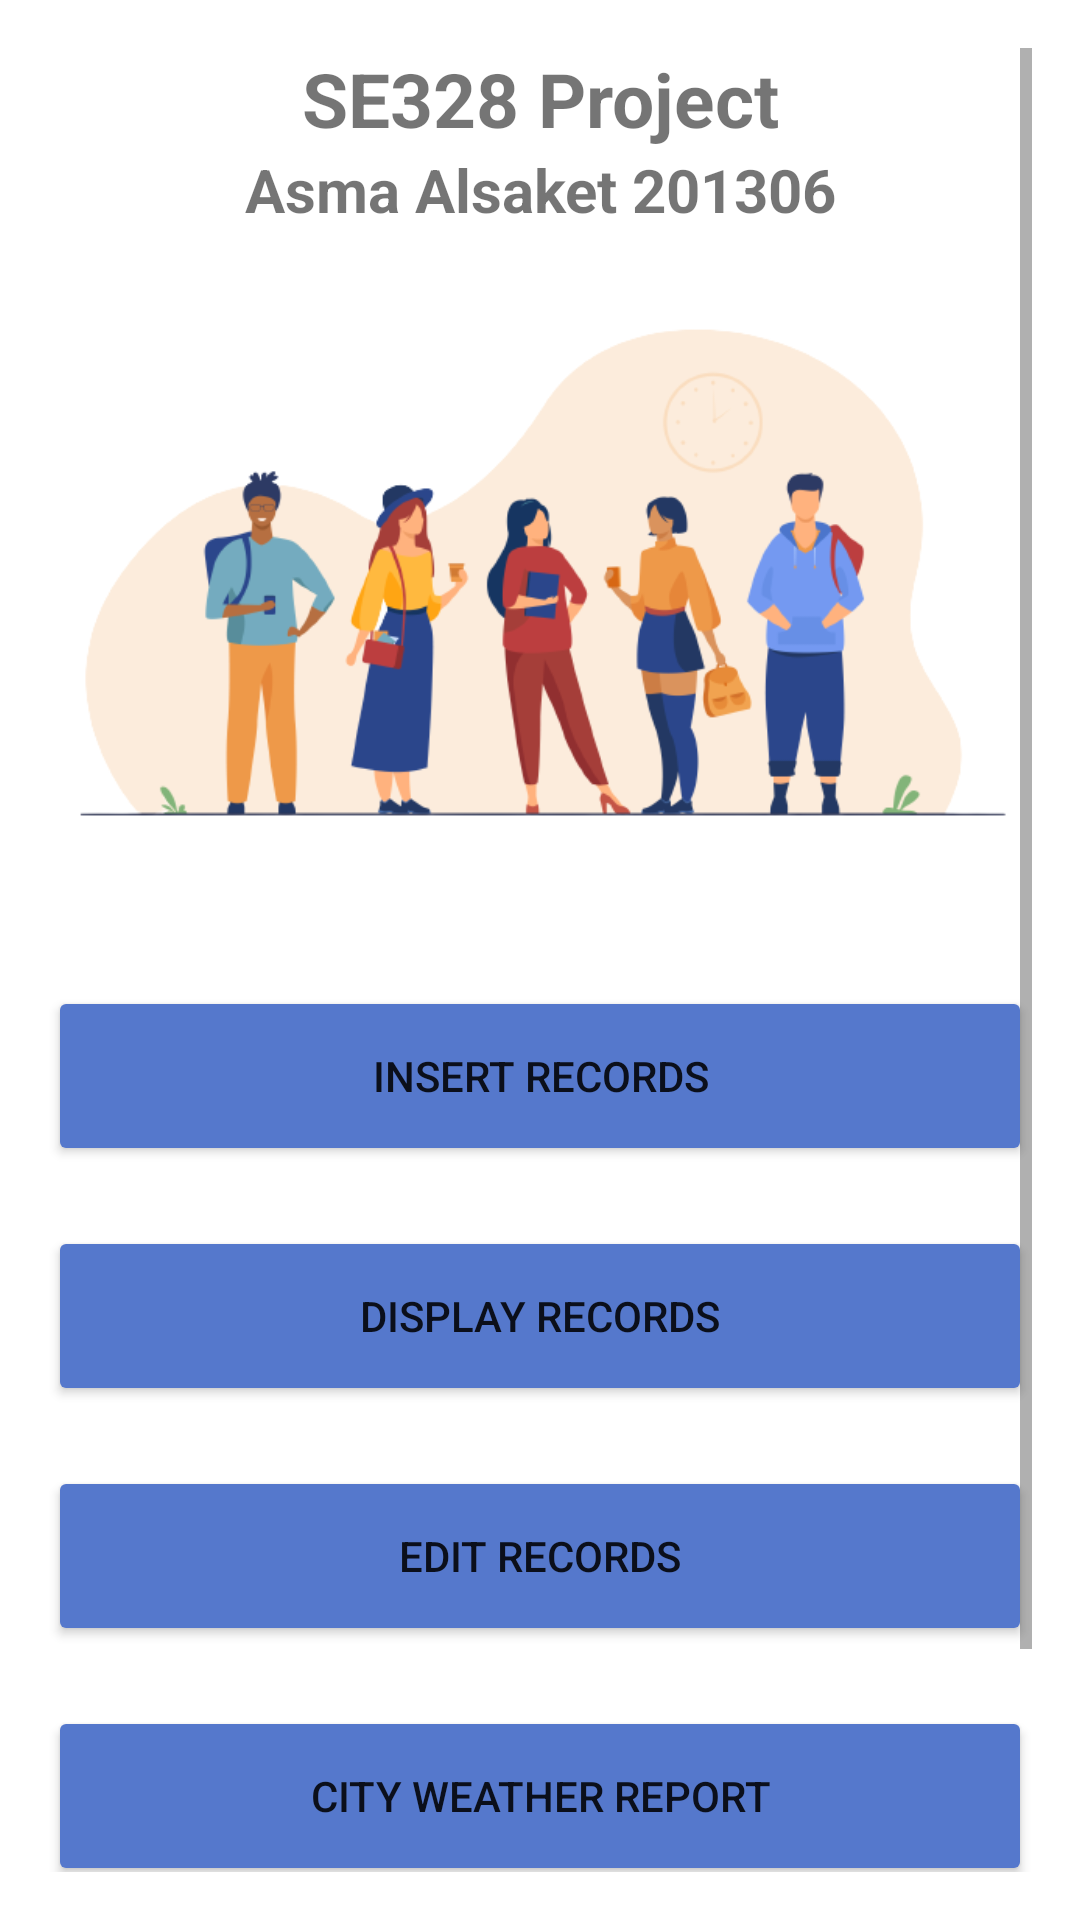

Here is an Android app screen rendered from its layout file. Give the layout XML and the strings, colors and styles it references.
<!-- AndroidManifest.xml: application theme Theme.Asma -->
<!-- res/layout/activity_main.xml -->
<?xml version="1.0" encoding="utf-8"?>
<androidx.constraintlayout.widget.ConstraintLayout xmlns:android="http://schemas.android.com/apk/res/android"
    xmlns:app="http://schemas.android.com/apk/res-auto"
    xmlns:tools="http://schemas.android.com/tools"
    android:layout_width="match_parent"
    android:layout_height="match_parent"
    android:padding="16dp"
    tools:context="com.app.asma.MainActivity">

    <ScrollView
        android:layout_width="match_parent"
        android:layout_height="match_parent"
        android:backgroundTint="#5578CC"
        app:layout_constraintBottom_toBottomOf="parent"
        app:layout_constraintEnd_toEndOf="parent"
        app:layout_constraintStart_toStartOf="parent"
        app:layout_constraintTop_toTopOf="parent">


        <LinearLayout
            android:layout_width="match_parent"
            android:layout_height="match_parent"
            android:orientation="vertical">


            <TextView
                android:layout_width="match_parent"
                android:layout_height="wrap_content"
                android:gravity="center"
                android:text="SE328 Project"
                android:textSize="25dp"
                android:textStyle="bold"></TextView>

            <TextView
                android:layout_width="match_parent"
                android:layout_height="wrap_content"
                android:gravity="center"
                android:text="Asma Alsaket 201306"
                android:textSize="20dp"
                android:textStyle="bold"></TextView>


            <ImageView
                android:id="@+id/imageView"
                android:layout_width="match_parent"
                android:layout_height="232dp"
                app:srcCompat="@drawable/img3" />

            <Button
                android:id="@+id/btnTask1"
                android:layout_width="match_parent"
                android:layout_height="60dp"
                android:layout_marginTop="20dp"
                android:backgroundTint="#5578CC"
                android:shadowColor="#170C0C"
                android:text="Insert records"></Button>

            <Button
                android:id="@+id/btnTask2"
                android:layout_width="match_parent"
                android:layout_height="60dp"
                android:layout_marginTop="20dp"
                android:backgroundTint="#5578CC"
                android:text="display records"></Button>

            <Button
                android:id="@+id/btnTask3"
                android:layout_width="match_parent"
                android:layout_height="60dp"
                android:layout_marginTop="20dp"
                android:backgroundTint="#5578CC"
                android:text="edit records"></Button>

            <Button
                android:id="@+id/btnTask4"
                android:layout_width="match_parent"
                android:layout_height="60dp"
                android:layout_marginTop="20dp"
                android:backgroundTint="#5578CC"
                android:text="city weather report"></Button>

            <Button
                android:id="@+id/btnTask5"
                android:layout_width="match_parent"
                android:layout_height="60dp"
                android:layout_marginTop="20dp"
                android:backgroundTint="#5578CC"
                android:text="sqlite database"></Button>

        </LinearLayout>
    </ScrollView>
</androidx.constraintlayout.widget.ConstraintLayout>
<!-- resources referenced by this layout -->
<resources>
  <!-- drawable img3: png bitmap (drawable, 59748 bytes) -->
  <style name="Theme.Asma" parent="Theme.MaterialComponents.DayNight.NoActionBar">
          
          <item name="colorPrimary">@color/purple_500</item>
          <item name="colorPrimaryVariant">@color/purple_700</item>
          <item name="colorOnPrimary">@color/white</item>
          
          <item name="colorSecondary">@color/teal_200</item>
          <item name="colorSecondaryVariant">@color/teal_700</item>
          <item name="colorOnSecondary">@color/black</item>
          
          <item name="android:statusBarColor" tools:targetApi="l">?attr/colorPrimaryVariant</item>
          
      </style>
  <color name="purple_500">#FF6200EE</color>
  <color name="purple_700">#FF3700B3</color>
  <color name="white">#FFFFFFFF</color>
  <color name="teal_200">#FF03DAC5</color>
  <color name="teal_700">#FF018786</color>
  <color name="black">#FF000000</color>
</resources>
